Image classification data set "DeepLearning_data_2type_auto" (poudelef/End-To-End-Pipeline- on GitHub). Class labels (4): CSA, hypopnea, MSA, OSA.

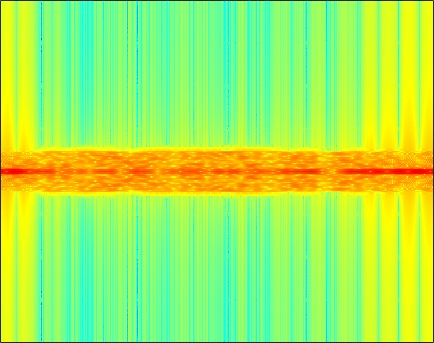
Label: CSA

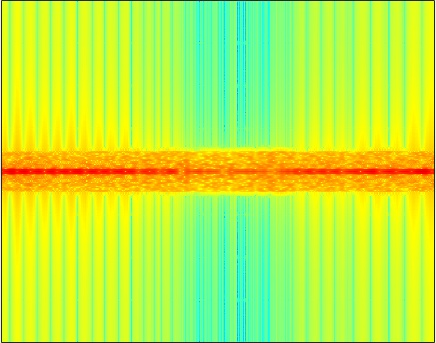
Label: MSA

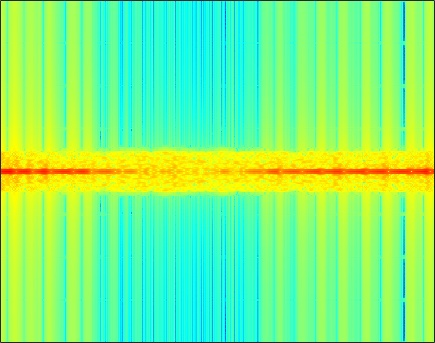
Label: OSA

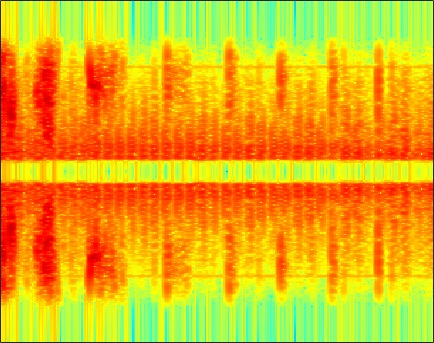
Label: hypopnea

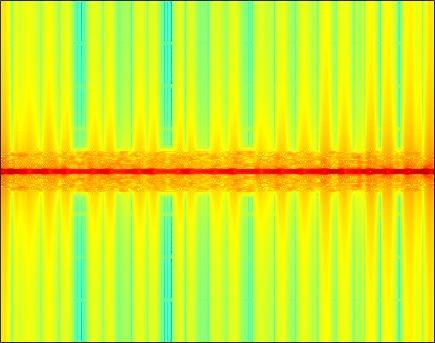
Label: OSA

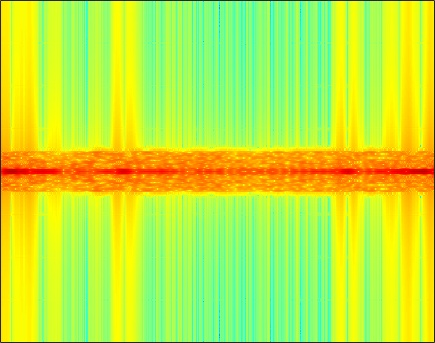
Label: CSA
